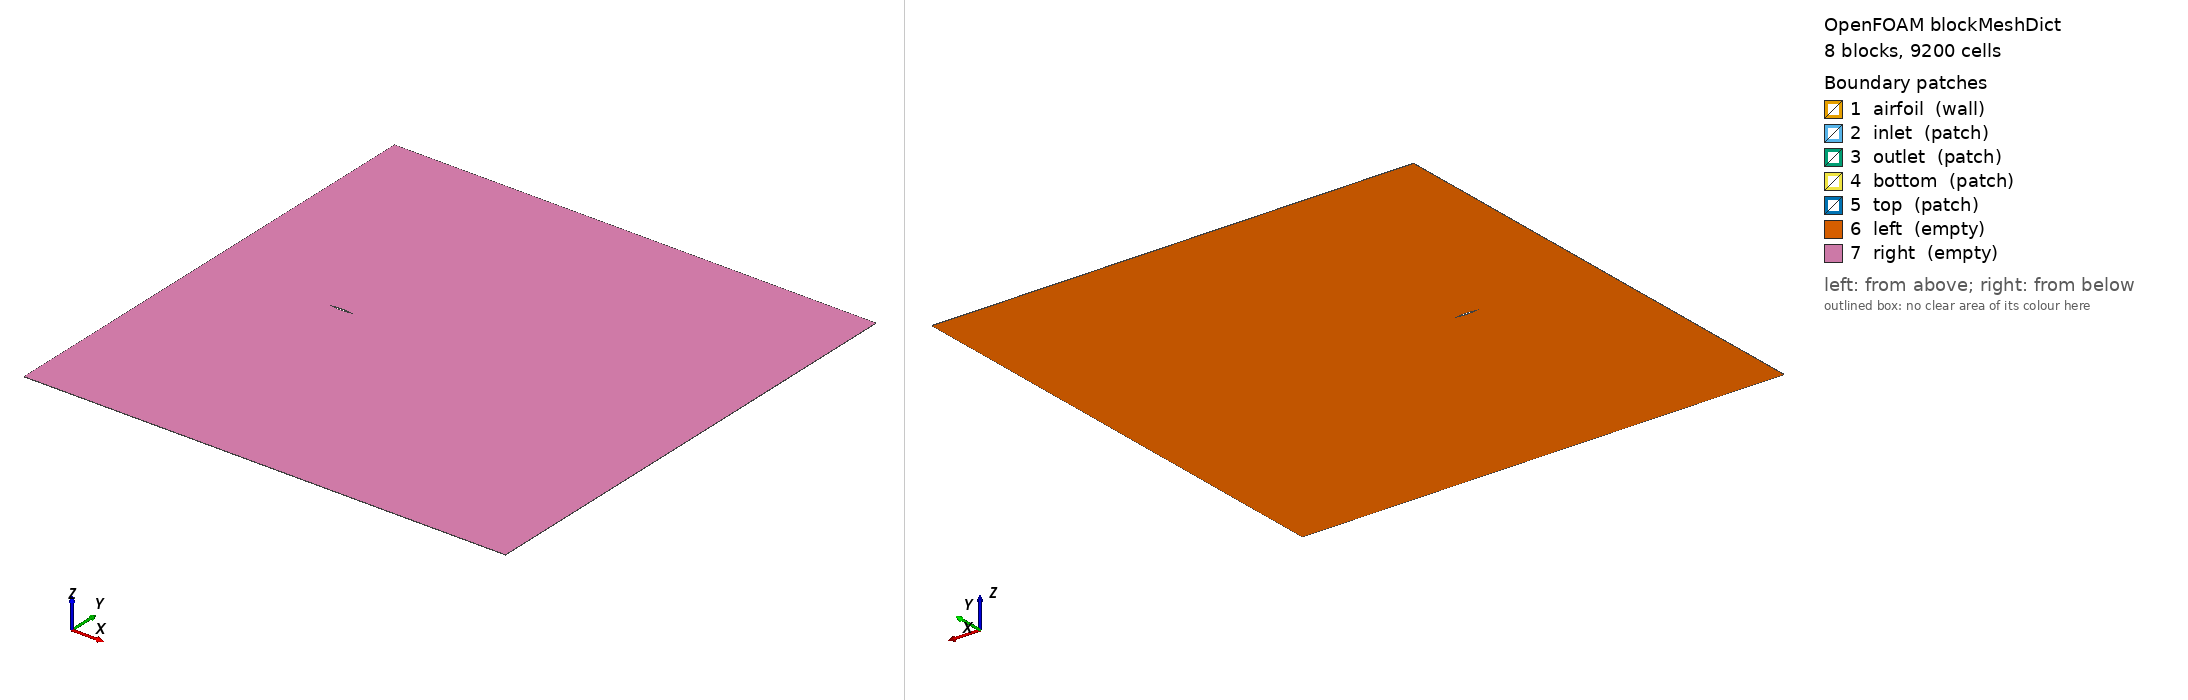

OpenFOAM case: the mesh blockMesh builds from blockMeshDict, 8 block(s), 9200 cells. Boundary patches (legend numbers): 1 airfoil (wall), 2 inlet (patch), 3 outlet (patch), 4 bottom (patch), 5 top (patch), 6 left (empty), 7 right (empty). Left view from above one corner, right view from below the opposite corner. Boundary conditions: 1 field file(s) under 0/; 7 of 7 drawn patches have an entry in a shipped field file.

=== system/blockMeshDict ===
FoamFile
{
    version     2.0;
    format      ascii;
    class       dictionary;
    object      blockMeshDict;
}

scale   1;

vertices
(
    // z = -0.005 layer (Back)
    (-5   -10 -0.005) // 0
    ( 0   -10 -0.005) // 1
    ( 0.5 -10 -0.005) // 2
    ( 1   -10 -0.005) // 3
    (15   -10 -0.005) // 4

    (-5     0 -0.005) // 5
    ( 0     0 -0.005) // 6: Leading Edge
    ( 0.5 -0.05 -0.005)// 7: Lower Apex (10% thickness)
    ( 0.5  0.05 -0.005)// 8: Upper Apex (10% thickness)
    ( 1     0 -0.005) // 9: Trailing Edge
    (15     0 -0.005) // 10

    (-5    10 -0.005) // 11
    ( 0    10 -0.005) // 12
    ( 0.5  10 -0.005) // 13
    ( 1    10 -0.005) // 14
    (15    10 -0.005) // 15

    // z = 0.005 layer (Front)
    (-5   -10  0.005) // 16
    ( 0   -10  0.005) // 17
    ( 0.5 -10  0.005) // 18
    ( 1   -10  0.005) // 19
    (15   -10  0.005) // 20

    (-5     0  0.005) // 21
    ( 0     0  0.005) // 22: Leading Edge
    ( 0.5 -0.05  0.005)// 23: Lower Apex
    ( 0.5  0.05  0.005)// 24: Upper Apex
    ( 1     0  0.005) // 25: Trailing Edge
    (15     0  0.005) // 26

    (-5    10  0.005) // 27
    ( 0    10  0.005) // 28
    ( 0.5  10  0.005) // 29
    ( 1    10  0.005) // 30
    (15    10  0.005) // 31
);

blocks
(
    // Inlet blocks
    hex (0 1 6 5 16 17 22 21)     (25 40 1) simpleGrading (1 1 1)
    hex (5 6 12 11 21 22 28 27)   (25 40 1) simpleGrading (1 1 1)

    // Airfoil lower blocks
    hex (1 2 7 6 17 18 23 22)     (25 40 1) simpleGrading (1 1 1)
    hex (2 3 9 7 18 19 25 23)     (25 40 1) simpleGrading (1 1 1)

    // Airfoil upper blocks
    hex (6 8 13 12 22 24 29 28)   (25 40 1) simpleGrading (1 1 1)
    hex (8 9 14 13 24 25 30 29)   (25 40 1) simpleGrading (1 1 1)

    // Wake/Outlet blocks
    hex (3 4 10 9 19 20 26 25)    (40 40 1) simpleGrading (1 1 1)
    hex (9 10 15 14 25 26 31 30)  (40 40 1) simpleGrading (1 1 1)
);

edges
(
    // Lower surface circular arcs
    arc 6 7 (0.25 -0.0375 -0.005)
    arc 7 9 (0.75 -0.0375 -0.005)
    arc 22 23 (0.25 -0.0375 0.005)
    arc 23 25 (0.75 -0.0375 0.005)

    // Upper surface circular arcs
    arc 6 8 (0.25 0.0375 -0.005)
    arc 8 9 (0.75 0.0375 -0.005)
    arc 22 24 (0.25 0.0375 0.005)
    arc 24 25 (0.75 0.0375 0.005)
);

boundary
(
    airfoil
    {
        type wall;
        faces
        (
            (6 7 23 22)
            (7 9 25 23)
            (6 22 24 8)
            (8 24 25 9)
        );
    }
    inlet
    {
        type patch;
        faces
        (
            (0 16 21 5)
            (5 21 27 11)
        );
    }
    outlet
    {
        type patch;
        faces
        (
            (4 10 26 20)
            (10 15 31 26)
        );
    }
    bottom
    {
        type patch;
        faces
        (
            (0 1 17 16)
            (1 2 18 17)
            (2 3 19 18)
            (3 4 20 19)
        );
    }
    top
    {
        type patch;
        faces
        (
            (11 27 28 12)
            (12 28 29 13)
            (13 29 30 14)
            (14 30 31 15)
        );
    }
    left
    {
        type empty;
        faces
        (
            (0 5 6 1)
            (5 11 12 6)
            (1 6 7 2)
            (2 7 9 3)
            (6 12 13 8)
            (8 13 14 9)
            (3 9 10 4)
            (9 14 15 10)
        );
    }
    right
    {
        type empty;
        faces
        (
            (16 17 22 21)
            (21 22 28 27)
            (17 18 23 22)
            (18 19 25 23)
            (22 29 28 24)
            (24 29 30 25)
            (19 20 26 25)
            (25 30 31 26)
        );
    }
);


=== system/controlDict ===
/*--------------------------------*- C++ -*----------------------------------*\
| =========                 |                                                 |
| \\      /  F ield         | OpenFOAM: The Open Source CFD Toolbox           |
|  \\    /   O peration     | Version:  v2212                                 |
|   \\  /    A nd           | Website:  www.openfoam.com                      |
|    \\/     M anipulation  |                                                 |
\*---------------------------------------------------------------------------*/
FoamFile
{
    version     2.0;
    format      ascii;
    class       dictionary;
    location    "system";
    object      controlDict;
}

application     rhoCentralFoam;
startFrom       startTime;
startTime       0;
stopAt          endTime;
endTime         0.08;
deltaT          4e-6;
adjustTimeStep  yes;
maxCo           0.5;
maxDeltaT       5e-6;
writeControl    runTime;
writeInterval   0.005;
purgeWrite      3;
writeFormat     binary;
writePrecision  7;
writeCompression off;
timeFormat      general;
timePrecision   6;
runTimeModifiable true;

functions
{
    forceCoeffs
    {
        type            forceCoeffs;
        libs            ("libforces.so");
        
        writeControl    runTime;
        writeInterval   0.00005;
        
        patches         (airfoil); 
        
        rho             rhoInf;
        rhoInf          1.225;
        magUInf         510.45;
        
        origin          (0 0 0);
        
        coordinateSystem
        {
            type    cartesian;
            origin  (0 0 0);
            coordinateRotation
            {
                type    axes;
                e1      (0.99939 0.03490 0);  // Drag axis
                e3      (-0.03490 0.99939 0);  // Lift axis
            }
        }
        
        lRef            1.0;
        Aref            0.01;
    }
}


=== 0/U ===
/*--------------------------------*- C++ -*----------------------------------*\
| =========                 |                                                 |
| \\      /  F ield         | OpenFOAM: The Open Source CFD Toolbox           |
|  \\    /   O peration     | Version:  2212                                  |
|   \\  /    A nd           | Website:  www.openfoam.com                      |
|    \\/     M anipulation  |                                                 |
\*---------------------------------------------------------------------------*/
FoamFile
{
    version     2.0;
    format      ascii;
    class       volVectorField;
    object      U;
}

dimensions      [ 0 1 -1 0 0 0 0 ];
internalField   uniform ( 510.13 17.81 0 );

boundaryField
{
    left   { type empty; }
    right  { type empty; }
    
    inlet
    {
        type            fixedValue;
        value           uniform ( 510.13 17.81 0 );
    }
    outlet
    {
        type            inletOutlet;
        inletValue      uniform ( 510.13 17.81 0 );
        value           uniform ( 510.13 17.81 0 );
    }
    bottom
    {
        type            fixedValue;
        value           uniform ( 510.13 17.81 0 );
    }
    top
    {
        type            fixedValue;
        value           uniform ( 510.13 17.81 0 );
    }
    airfoil
    {
        type            noSlip;
    }
}
